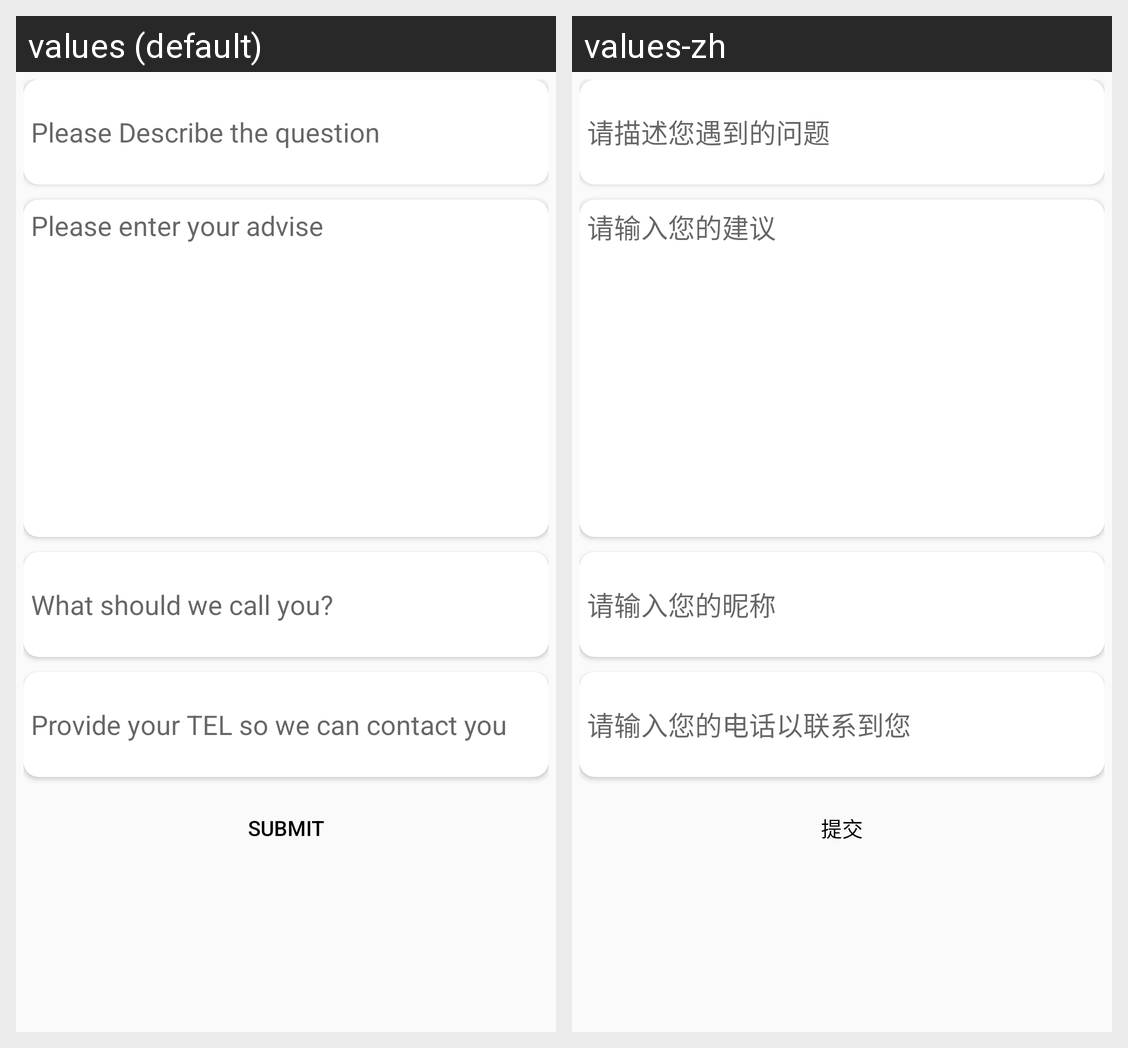

The Android screen above is rendered under two locales of the same app. Produce the string resources it draws, with the default and per-locale values.
Android screen res/layout/activity_feedback.xml rendered under 2 locales, left to right: values (default), values-zh. Device: Nexus 5 (rendered at 1080×1920; each locale shown at half size, 540×960, under a caption strip naming it); theme BackAppTheme.
Strings drawn on this screen, with the default value and each locale's value (text and hints the layout hard-codes, and strings that could not be matched under every locale, appear in the picture but are not listed):

edit_quz
  values: Please Describe the question
  values-zh: 请描述您遇到的问题

edit_advise
  values: Please enter your advise
  values-zh: 请输入您的建议

edit_name
  values: What should we call you?
  values-zh: 请输入您的昵称

edit_phone
  values: Provide your TEL so we can contact you
  values-zh: 请输入您的电话以联系到您

submit
  values: Submit
  values-zh: 提交
